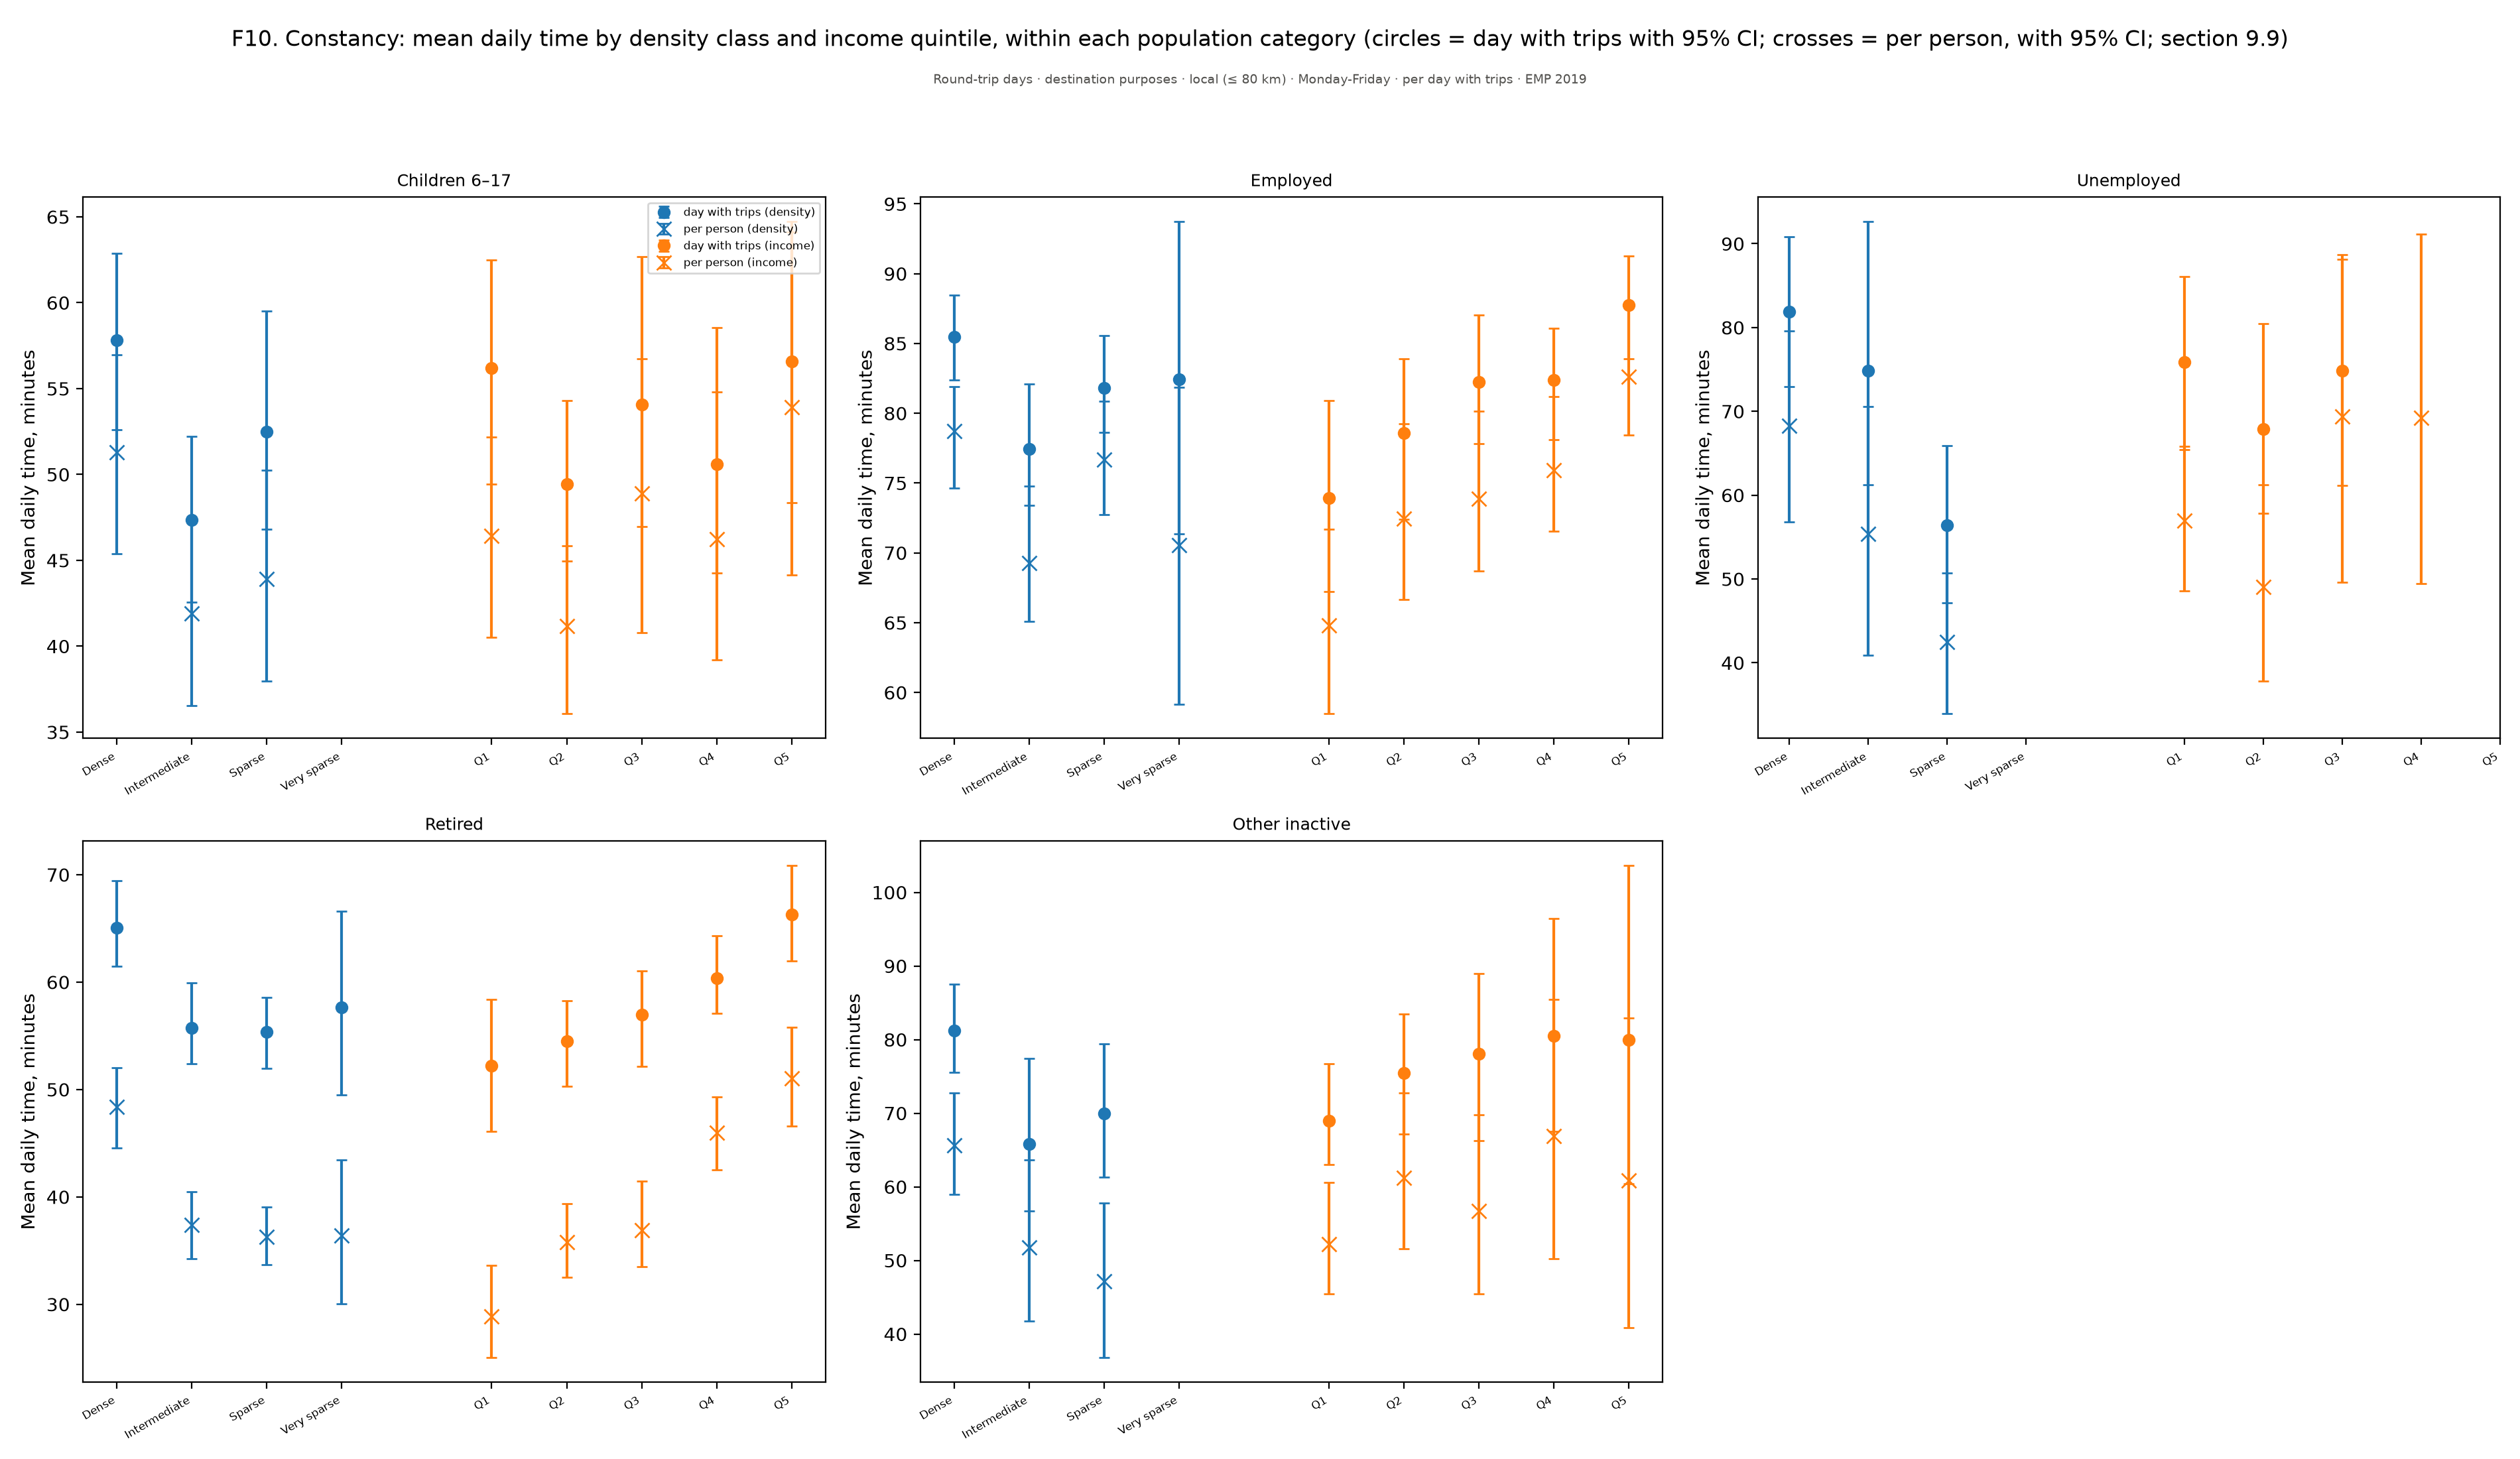

Values plotted in this chart, from the file beside it:
figure, panel, scope, survey, group, subgroup, quantity, unit, days, basis, n, mean, ci_low, ci_high, median, p25, p75, ratio, ratio_ci_low, ratio_ci_high
f10_constancy, Children 6–17, Round-trip days · destination purposes ·…, EMP 2019, Dense, , Mean daily time, minutes, minutes, Monday-Friday, per day with trips, , , 45.37, 56.95, , , , , , 
f10_constancy, Children 6–17, Round-trip days · destination purposes ·…, EMP 2019, Intermediate, , Mean daily time, minutes, minutes, Monday-Friday, per day with trips, , , 36.54, 47.46, , , , , , 
f10_constancy, Children 6–17, Round-trip days · destination purposes ·…, EMP 2019, Sparse, , Mean daily time, minutes, minutes, Monday-Friday, per day with trips, , , 37.97, 50.26, , , , , , 
f10_constancy, Children 6–17, Round-trip days · destination purposes ·…, EMP 2019, Q1, , Mean daily time, minutes, minutes, Monday-Friday, per day with trips, , , 40.53, 52.17, , , , , , 
f10_constancy, Children 6–17, Round-trip days · destination purposes ·…, EMP 2019, Q2, , Mean daily time, minutes, minutes, Monday-Friday, per day with trips, , , 36.06, 45.83, , , , , , 
f10_constancy, Children 6–17, Round-trip days · destination purposes ·…, EMP 2019, Q3, , Mean daily time, minutes, minutes, Monday-Friday, per day with trips, , , 40.79, 56.72, , , , , , 
f10_constancy, Children 6–17, Round-trip days · destination purposes ·…, EMP 2019, Q4, , Mean daily time, minutes, minutes, Monday-Friday, per day with trips, , , 39.19, 54.81, , , , , , 
f10_constancy, Children 6–17, Round-trip days · destination purposes ·…, EMP 2019, Q5, , Mean daily time, minutes, minutes, Monday-Friday, per day with trips, , , 44.16, 64.09, , , , , , 
f10_constancy, Employed, Round-trip days · destination purposes ·…, EMP 2019, Dense, , Mean daily time, minutes, minutes, Monday-Friday, per day with trips, , , 74.64, 81.9, , , , , , 
f10_constancy, Employed, Round-trip days · destination purposes ·…, EMP 2019, Intermediate, , Mean daily time, minutes, minutes, Monday-Friday, per day with trips, , , 65.09, 74.76, , , , , , 
f10_constancy, Employed, Round-trip days · destination purposes ·…, EMP 2019, Sparse, , Mean daily time, minutes, minutes, Monday-Friday, per day with trips, , , 72.72, 80.86, , , , , , 
f10_constancy, Employed, Round-trip days · destination purposes ·…, EMP 2019, Very sparse, , Mean daily time, minutes, minutes, Monday-Friday, per day with trips, , , 59.16, 81.86, , , , , , 
f10_constancy, Employed, Round-trip days · destination purposes ·…, EMP 2019, Q1, , Mean daily time, minutes, minutes, Monday-Friday, per day with trips, , , 58.47, 71.71, , , , , , 
f10_constancy, Employed, Round-trip days · destination purposes ·…, EMP 2019, Q2, , Mean daily time, minutes, minutes, Monday-Friday, per day with trips, , , 66.65, 79.25, , , , , , 
f10_constancy, Employed, Round-trip days · destination purposes ·…, EMP 2019, Q3, , Mean daily time, minutes, minutes, Monday-Friday, per day with trips, , , 68.71, 80.14, , , , , , 
f10_constancy, Employed, Round-trip days · destination purposes ·…, EMP 2019, Q4, , Mean daily time, minutes, minutes, Monday-Friday, per day with trips, , , 71.57, 81.21, , , , , , 
f10_constancy, Employed, Round-trip days · destination purposes ·…, EMP 2019, Q5, , Mean daily time, minutes, minutes, Monday-Friday, per day with trips, , , 78.43, 87.85, , , , , , 
f10_constancy, Unemployed, Round-trip days · destination purposes ·…, EMP 2019, Dense, , Mean daily time, minutes, minutes, Monday-Friday, per day with trips, , , 56.81, 79.56, , , , , , 
f10_constancy, Unemployed, Round-trip days · destination purposes ·…, EMP 2019, Intermediate, , Mean daily time, minutes, minutes, Monday-Friday, per day with trips, , , 40.94, 70.56, , , , , , 
f10_constancy, Unemployed, Round-trip days · destination purposes ·…, EMP 2019, Sparse, , Mean daily time, minutes, minutes, Monday-Friday, per day with trips, , , 33.91, 50.68, , , , , , 
f10_constancy, Unemployed, Round-trip days · destination purposes ·…, EMP 2019, Q1, , Mean daily time, minutes, minutes, Monday-Friday, per day with trips, , , 48.57, 65.79, , , , , , 
f10_constancy, Unemployed, Round-trip days · destination purposes ·…, EMP 2019, Q2, , Mean daily time, minutes, minutes, Monday-Friday, per day with trips, , , 37.78, 61.21, , , , , , 
f10_constancy, Unemployed, Round-trip days · destination purposes ·…, EMP 2019, Q3, , Mean daily time, minutes, minutes, Monday-Friday, per day with trips, , , 49.62, 88.69, , , , , , 
f10_constancy, Unemployed, Round-trip days · destination purposes ·…, EMP 2019, Q4, , Mean daily time, minutes, minutes, Monday-Friday, per day with trips, , , 49.42, 91.17, , , , , , 
f10_constancy, Retired, Round-trip days · destination purposes ·…, EMP 2019, Dense, , Mean daily time, minutes, minutes, Monday-Friday, per day with trips, , , 44.54, 52.03, , , , , , 
f10_constancy, Retired, Round-trip days · destination purposes ·…, EMP 2019, Intermediate, , Mean daily time, minutes, minutes, Monday-Friday, per day with trips, , , 34.26, 40.48, , , , , , 
f10_constancy, Retired, Round-trip days · destination purposes ·…, EMP 2019, Sparse, , Mean daily time, minutes, minutes, Monday-Friday, per day with trips, , , 33.69, 39.04, , , , , , 
f10_constancy, Retired, Round-trip days · destination purposes ·…, EMP 2019, Very sparse, , Mean daily time, minutes, minutes, Monday-Friday, per day with trips, , , 30.06, 43.44, , , , , , 
f10_constancy, Retired, Round-trip days · destination purposes ·…, EMP 2019, Q1, , Mean daily time, minutes, minutes, Monday-Friday, per day with trips, , , 25.04, 33.62, , , , , , 
f10_constancy, Retired, Round-trip days · destination purposes ·…, EMP 2019, Q2, , Mean daily time, minutes, minutes, Monday-Friday, per day with trips, , , 32.49, 39.35, , , , , , 
f10_constancy, Retired, Round-trip days · destination purposes ·…, EMP 2019, Q3, , Mean daily time, minutes, minutes, Monday-Friday, per day with trips, , , 33.47, 41.48, , , , , , 
f10_constancy, Retired, Round-trip days · destination purposes ·…, EMP 2019, Q4, , Mean daily time, minutes, minutes, Monday-Friday, per day with trips, , , 42.53, 49.32, , , , , , 
f10_constancy, Retired, Round-trip days · destination purposes ·…, EMP 2019, Q5, , Mean daily time, minutes, minutes, Monday-Friday, per day with trips, , , 46.62, 55.78, , , , , , 
f10_constancy, Other inactive, Round-trip days · destination purposes ·…, EMP 2019, Dense, , Mean daily time, minutes, minutes, Monday-Friday, per day with trips, , , 58.95, 72.73, , , , , , 
f10_constancy, Other inactive, Round-trip days · destination purposes ·…, EMP 2019, Intermediate, , Mean daily time, minutes, minutes, Monday-Friday, per day with trips, , , 41.8, 63.66, , , , , , 
f10_constancy, Other inactive, Round-trip days · destination purposes ·…, EMP 2019, Sparse, , Mean daily time, minutes, minutes, Monday-Friday, per day with trips, , , 36.81, 57.81, , , , , , 
f10_constancy, Other inactive, Round-trip days · destination purposes ·…, EMP 2019, Q1, , Mean daily time, minutes, minutes, Monday-Friday, per day with trips, , , 45.47, 60.63, , , , , , 
f10_constancy, Other inactive, Round-trip days · destination purposes ·…, EMP 2019, Q2, , Mean daily time, minutes, minutes, Monday-Friday, per day with trips, , , 51.57, 72.74, , , , , , 
f10_constancy, Other inactive, Round-trip days · destination purposes ·…, EMP 2019, Q3, , Mean daily time, minutes, minutes, Monday-Friday, per day with trips, , , 45.49, 69.82, , , , , , 
f10_constancy, Other inactive, Round-trip days · destination purposes ·…, EMP 2019, Q4, , Mean daily time, minutes, minutes, Monday-Friday, per day with trips, , , 50.22, 85.41, , , , , , 
f10_constancy, Other inactive, Round-trip days · destination purposes ·…, EMP 2019, Q5, , Mean daily time, minutes, minutes, Monday-Friday, per day with trips, , , 40.89, 82.96, , , , , , 
